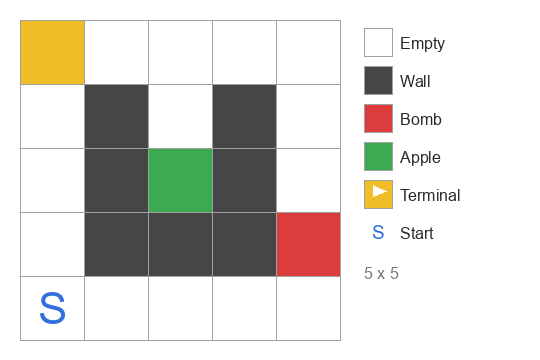

The data file committed next to this chart (first rows):
4, 0, 0, 0, 0
0, 1, 0, 1, 0
0, 1, 3, 1, 0
0, 1, 1, 1, 2
0, 0, 0, 0, 0
